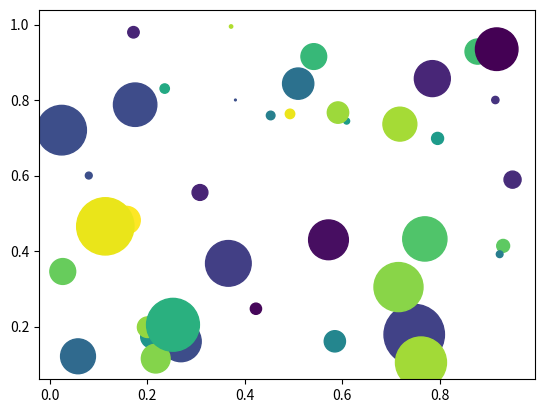

This figure's Python source:
import numpy as np
import matplotlib.pyplot as plt

# Define the number of values
num_vals = 40

# Generate random values
x = np.random.rand(num_vals)
y = np.random.rand(num_vals)

# Define area for each bubble
# Max radius is set to a specified value
max_radius = 25
area = np.pi * (max_radius * np.random.rand(num_vals)) ** 2  

# Generate colors
colors = np.random.rand(num_vals)

# Plot the points
plt.scatter(x, y, s=area, c=colors, alpha=1.0)

plt.show()
